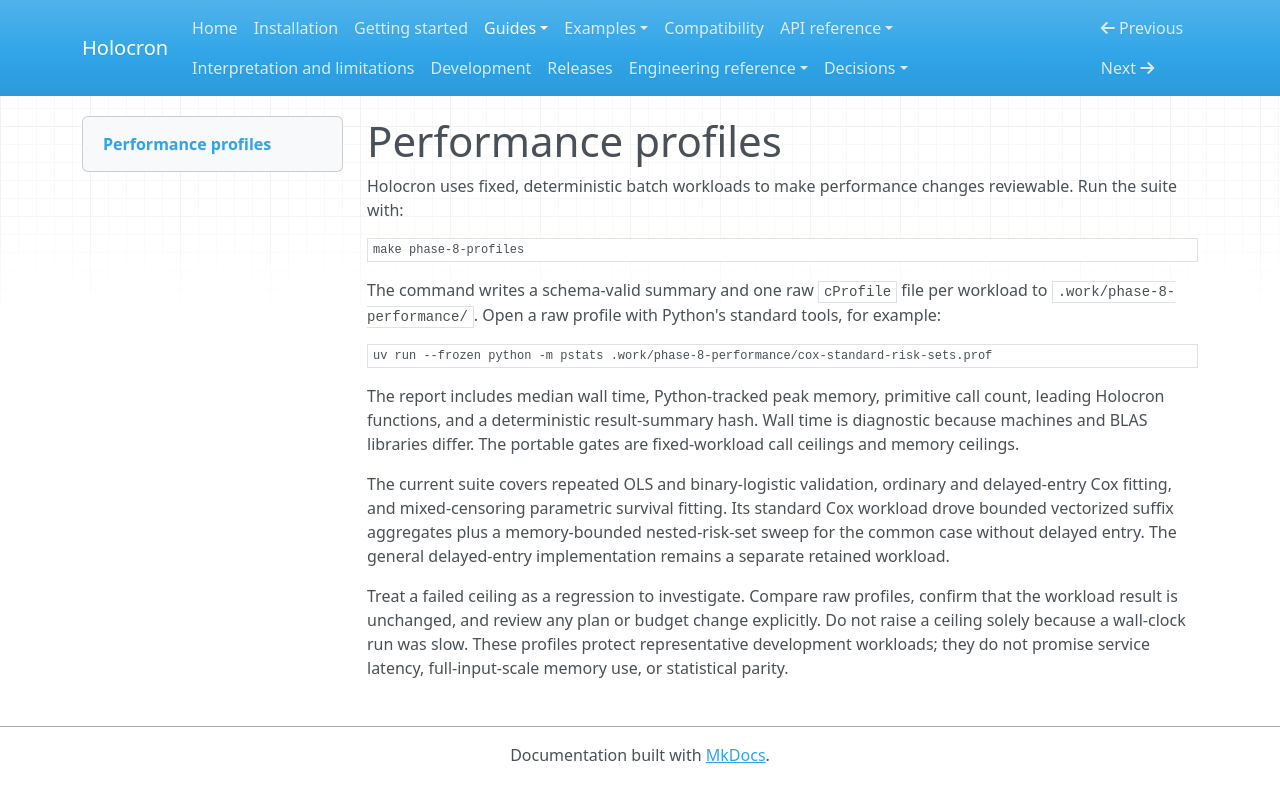

repository: joshuamyers22/holocron · page: guides/performance-profiles/index.html · generator: mkdocs

# Performance profiles

Holocron uses fixed, deterministic batch workloads to make performance changes
reviewable. Run the suite with:

```sh
make phase-8-profiles
```

The command writes a schema-valid summary and one raw `cProfile` file per
workload to `.work/phase-8-performance/`. Open a raw profile with Python's
standard tools, for example:

```sh
uv run --frozen python -m pstats .work/phase-8-performance/cox-standard-risk-sets.prof
```

The report includes median wall time, Python-tracked peak memory, primitive
call count, leading Holocron functions, and a deterministic result-summary
hash. Wall time is diagnostic because machines and BLAS libraries differ. The
portable gates are fixed-workload call ceilings and memory ceilings.

The current suite covers repeated OLS and binary-logistic validation, ordinary
and delayed-entry Cox fitting, and mixed-censoring parametric survival fitting.
Its standard Cox workload drove bounded vectorized suffix aggregates plus a
memory-bounded nested-risk-set sweep for the common case without delayed entry.
The general delayed-entry implementation remains a separate retained workload.

Treat a failed ceiling as a regression to investigate. Compare raw profiles,
confirm that the workload result is unchanged, and review any plan or budget
change explicitly. Do not raise a ceiling solely because a wall-clock run was
slow. These profiles protect representative development workloads; they do not
promise service latency, full-input-scale memory use, or statistical parity.
